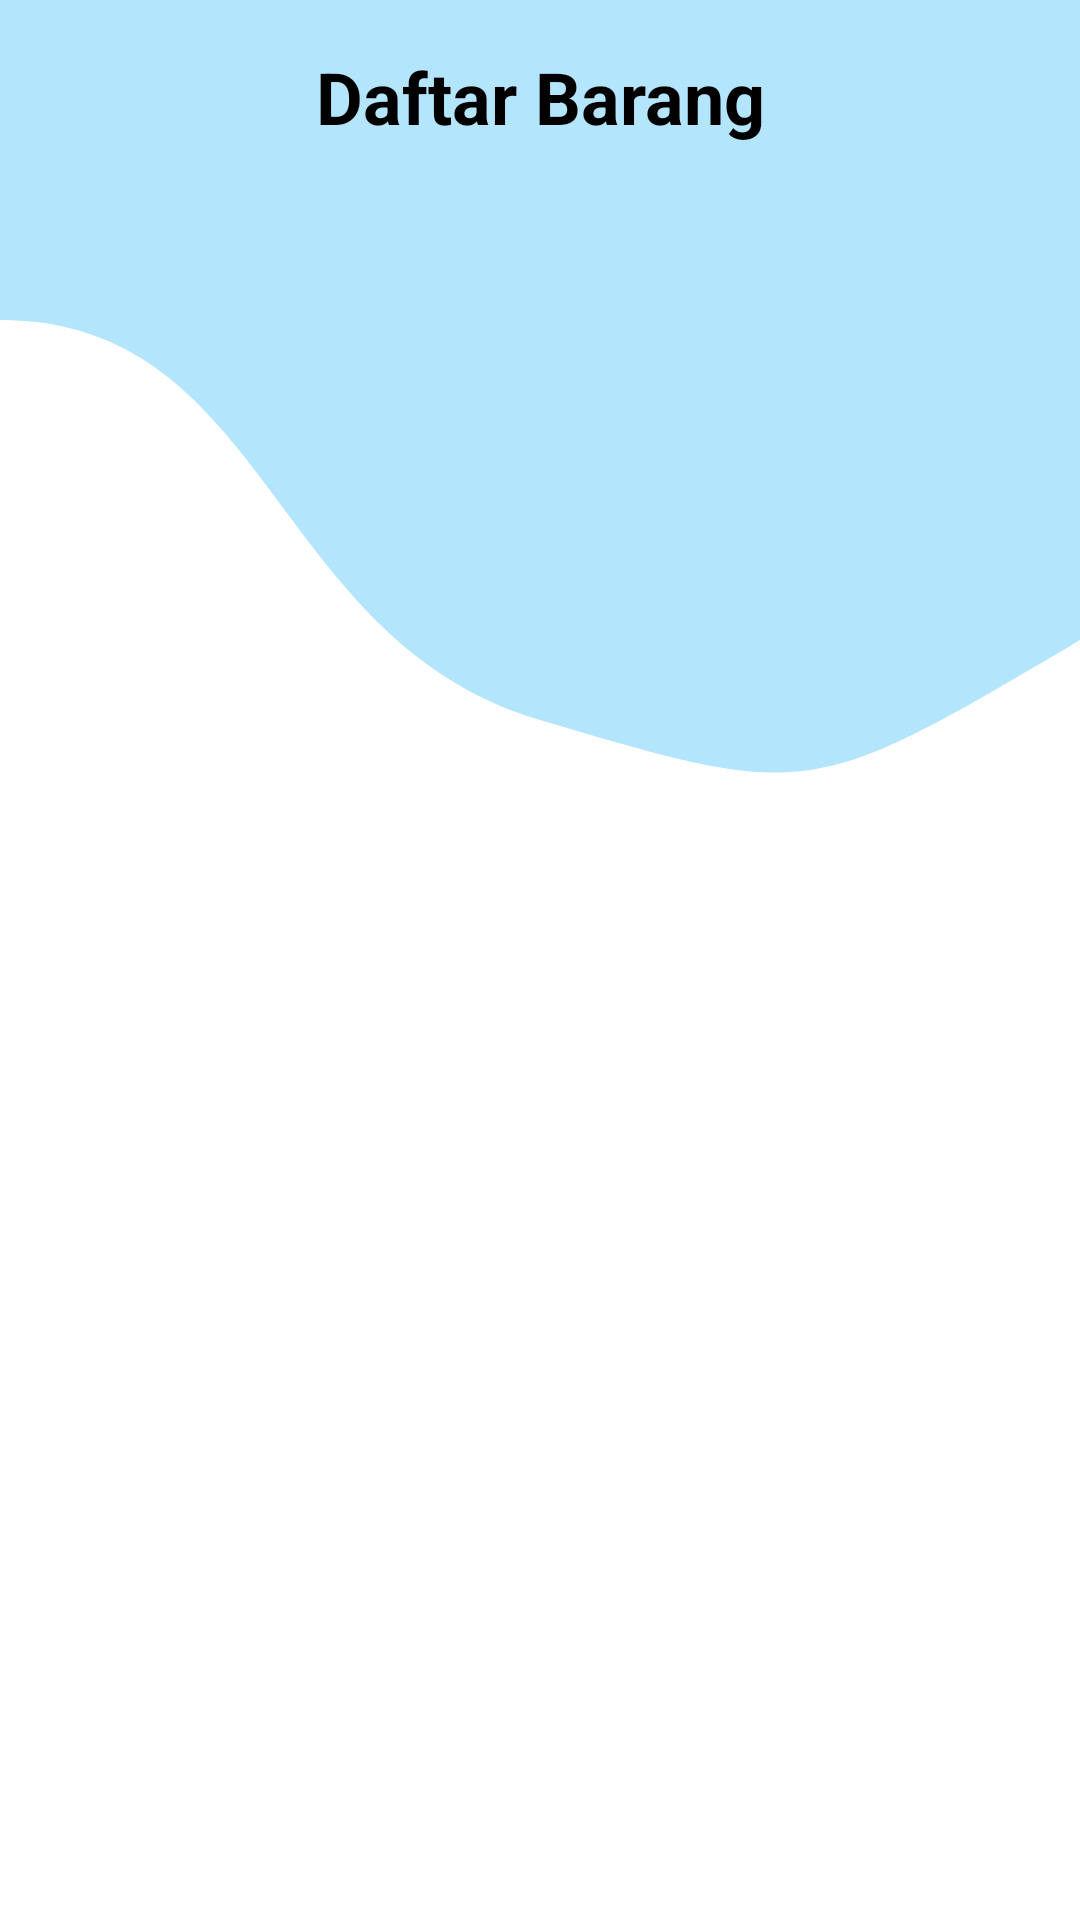

Here is an Android app screen rendered from its layout file. Give the layout XML and the strings, colors and styles it references.
<!-- AndroidManifest.xml: application theme Theme.InventoryBarang -->
<!-- res/layout/barang_pengguna.xml -->
<?xml version="1.0" encoding="utf-8"?>

<androidx.constraintlayout.widget.ConstraintLayout xmlns:android="http://schemas.android.com/apk/res/android"
    xmlns:app="http://schemas.android.com/apk/res-auto"
    xmlns:tools="http://schemas.android.com/tools"
    android:layout_width="match_parent"
    android:layout_height="match_parent"
    android:padding="16dp"
    android:background="@drawable/wave_background"
    tools:context=".Admin.BarangAdmin">

    
    <TextView
        android:id="@+id/textViewJudul"
        android:layout_width="wrap_content"
        android:layout_height="wrap_content"
        android:text="Daftar Barang"
        android:textColor="@android:color/black"
        android:textSize="24sp"
        android:textStyle="bold"
        app:layout_constraintTop_toTopOf="parent"
        app:layout_constraintStart_toStartOf="parent"
        app:layout_constraintEnd_toEndOf="parent"
        android:layout_marginBottom="16dp" />

    
    <GridLayout
        android:id="@+id/gridLayoutBarang"
        android:layout_width="0dp"
        android:layout_height="0dp"
        android:columnCount="2"
        android:orientation="horizontal"
        app:layout_constraintTop_toBottomOf="@id/textViewJudul"
        app:layout_constraintStart_toStartOf="parent"
        app:layout_constraintEnd_toEndOf="parent"
        app:layout_constraintBottom_toBottomOf="parent"
        android:layout_marginTop="16dp"
        android:padding="8dp" />

</androidx.constraintlayout.widget.ConstraintLayout>
<!-- resources referenced by this layout -->
<resources>
  <!-- drawable wave_background (drawable) -->
  <vector xmlns:android="http://schemas.android.com/apk/res/android"
      android:width="360dp"
      android:height="240dp"
      android:viewportWidth="360"
      android:viewportHeight="240">
  
      
      <path
          android:fillColor="@android:color/transparent"
          android:pathData="M0,0 H360 V240 H0 Z" />
  
      <path
          android:fillColor="#0288D1"
      android:pathData="M0,0 H360 V240 H0 Z" />
  
      <path
          android:fillColor="#03A9F4"
      android:pathData="M0,0 H360 V240 H0 Z" />
  
      <path
          android:fillColor="#B3E5FC"
      android:pathData="M0,0 H360 V240 H0 Z" />
  
      
      <path
          android:pathData="M0,40 C90,40 90,0 180,20 S270,60 360,80 V240 H0 Z" />
  
      <path
          android:fillColor="#FFFFFF"
          android:pathData="M0,40 C90,40 90,80 180,90 S270,100 360,80 V240 H0 Z" />
  </vector>
  <style name="Theme.InventoryBarang" parent="Base.Theme.InventoryBarang" />
  <style name="Base.Theme.InventoryBarang" parent="Theme.Material3.DayNight.NoActionBar">
          
          
          <item name="colorPrimary">@color/lavender</item>
          <item name="colorPrimaryVariant">@color/lavender</item>
      </style>
</resources>
